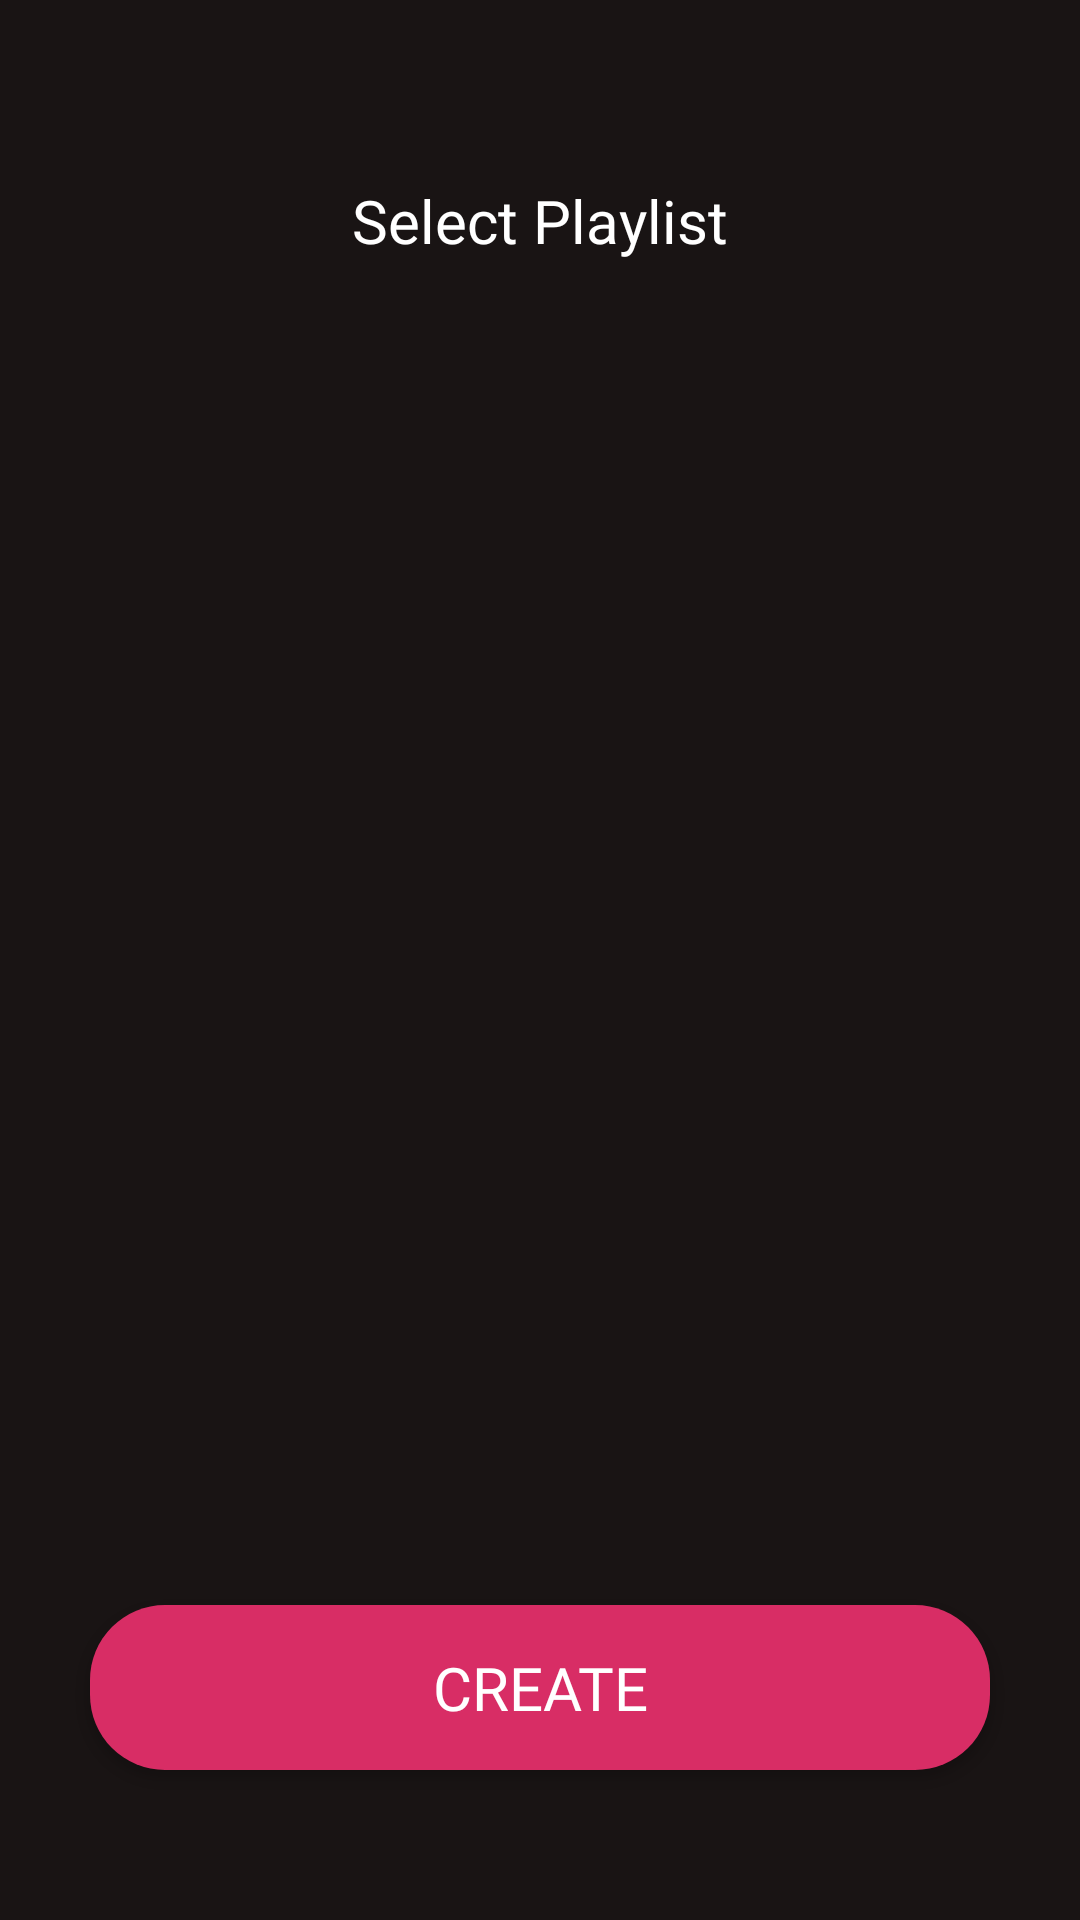

The Android layout XML behind this screen, and the referenced resources:
<!-- AndroidManifest.xml: application theme AppTheme -->
<!-- res/layout/fragment_add_song_to_playlist.xml -->
<?xml version="1.0" encoding="utf-8"?>
<RelativeLayout xmlns:android="http://schemas.android.com/apk/res/android"
    android:layout_width="match_parent"
    android:layout_height="match_parent"
    android:gravity="center_horizontal"
    android:orientation="vertical"
    android:background="@color/colorBackground"
    android:layout_centerVertical="true">

    <TextView
        android:id="@+id/textView"
        android:layout_width="wrap_content"
        android:layout_height="wrap_content"
        android:layout_centerHorizontal="true"
        android:layout_marginTop="60dp"
        android:fontFamily="@font/open_sans_bold"
        android:text="Select Playlist"
        android:textColor="@color/colorTextPrimary"
        android:textSize="@dimen/text_size_medium" />

    <androidx.recyclerview.widget.RecyclerView
        android:id="@+id/recyclerView"
        android:layout_width="match_parent"
        android:layout_height="wrap_content"
        android:layout_marginTop="40dp"
        android:orientation="vertical"
        android:layout_below="@+id/textView"
        android:layout_centerHorizontal="true"
        android:layout_above="@+id/search_button"/>


        <Button
            android:id="@+id/search_button"
            android:layout_alignParentBottom="true"
            android:layout_width="300dp"
            android:layout_height="55dp"
            android:layout_marginBottom="50dp"
            android:layout_marginTop="30dp"
            android:text="Create"
            android:layout_marginLeft="20dp"
            android:background="@drawable/round_button"
            android:fontFamily="@font/open_sans"
            android:textColor="@color/colorTextPrimary"
            android:textSize="@dimen/text_size_medium"
            android:layout_centerHorizontal="true"
            />





</RelativeLayout>
<!-- resources referenced by this layout -->
<resources>
  <color name="colorBackground">#191414</color>
  <color name="colorTextPrimary">#FFFFFF</color>
  <dimen name="text_size_medium">20sp</dimen>
  <!-- drawable round_button (drawable) -->
  <?xml version="1.0" encoding="utf-8"?>
  <shape xmlns:android="http://schemas.android.com/apk/res/android"
      android:shape="rectangle">
      <solid android:color="@color/colorPrimary" />
      <corners android:bottomRightRadius="25dp"
          android:bottomLeftRadius="25dp"
          android:topRightRadius="25dp"
          android:topLeftRadius="25dp"/>
  </shape>
  <style name="AppTheme" parent="Theme.AppCompat.Light.NoActionBar">
          
          <item name="colorPrimary">@color/colorPrimary</item>
          <item name="colorPrimaryDark">@color/colorBackground</item>
          <item name="colorAccent">@color/colorAccent</item>
          <item name="colorSecondary">@color/colorSecondary</item>
      </style>
  <color name="colorPrimary">#D82D65</color>
  <color name="colorAccent">#F56A0E</color>
  <color name="colorSecondary">#FF2965</color>
</resources>
